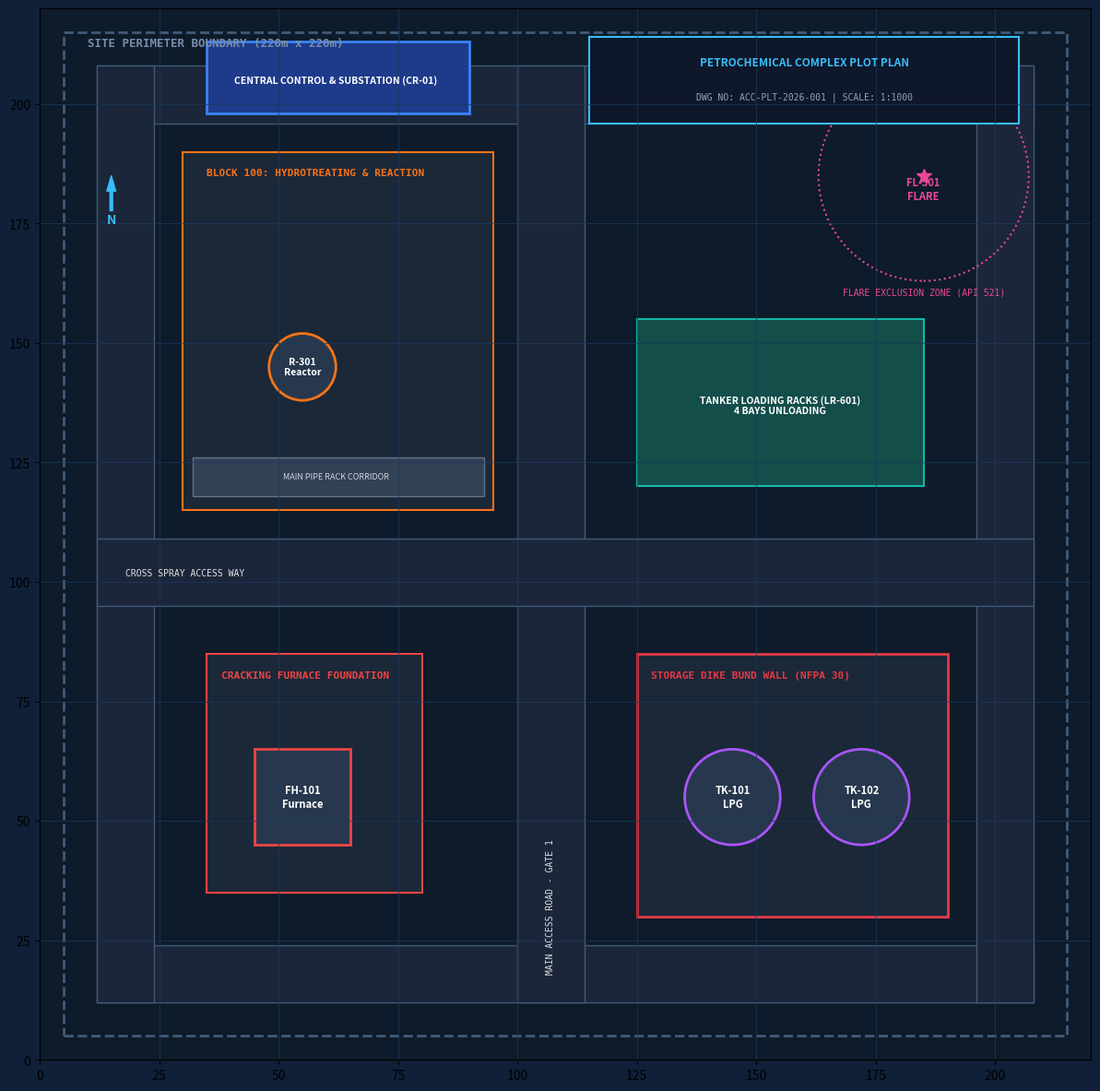

Reproduce this figure in Python.
"""
Script to generate a realistic Chemical Plant / Refinery Plot Plan Blueprint
File: sample_refinery_blueprint.png
"""

import matplotlib.pyplot as plt
import matplotlib.patches as patches

def generate_blueprint():
    fig, ax = plt.subplots(figsize=(12, 12), dpi=150)
    fig.patch.set_facecolor('#0f2038')
    ax.set_facecolor('#0d1b2a')

    # Dimensions: 220m x 220m
    ax.set_xlim(0, 220)
    ax.set_ylim(0, 220)
    ax.set_aspect('equal')

    # Grid
    ax.grid(True, which='both', color='#1b3a5c', linestyle='-', linewidth=0.8, alpha=0.7)

    # Perimeter Security Fence
    fence = patches.Rectangle((5, 5), 210, 210, linewidth=2, edgecolor='#415a77', facecolor='none', linestyle='--')
    ax.add_patch(fence)
    ax.text(10, 212, "SITE PERIMETER BOUNDARY (220m x 220m)", color='#778da9', fontsize=9, fontweight='bold', fontfamily='monospace')

    # Internal Plant Roads (Grayish blue asphalt corridors)
    roads = [
        # Main peripheral loop road
        patches.Rectangle((12, 12), 196, 12, facecolor='#1b263b', edgecolor='#415a77', linewidth=1),
        patches.Rectangle((12, 196), 196, 12, facecolor='#1b263b', edgecolor='#415a77', linewidth=1),
        patches.Rectangle((12, 12), 12, 196, facecolor='#1b263b', edgecolor='#415a77', linewidth=1),
        patches.Rectangle((196, 12), 12, 196, facecolor='#1b263b', edgecolor='#415a77', linewidth=1),
        # Central spine road
        patches.Rectangle((100, 12), 14, 196, facecolor='#1b263b', edgecolor='#415a77', linewidth=1),
        patches.Rectangle((12, 95), 196, 14, facecolor='#1b263b', edgecolor='#415a77', linewidth=1),
    ]
    for r in roads:
        ax.add_patch(r)

    # Road labels
    ax.text(107, 18, "MAIN ACCESS ROAD - GATE 1", color='#e0e1dd', fontsize=7, rotation=90, va='bottom', ha='center', fontfamily='monospace')
    ax.text(18, 102, "CROSS SPRAY ACCESS WAY", color='#e0e1dd', fontsize=7, va='center', fontfamily='monospace')

    # ZONE 1: Tank Farm & Dike Area (Bottom Right)
    dike = patches.Rectangle((125, 30), 65, 55, linewidth=2, edgecolor='#e63946', facecolor='#1b2838', linestyle='-')
    ax.add_patch(dike)
    ax.text(128, 80, "STORAGE DIKE BUND WALL (NFPA 30)", color='#e63946', fontsize=8, fontweight='bold', fontfamily='monospace')
    # Tanks footprints inside dike
    t1 = patches.Circle((145, 55), 10, facecolor='#27384e', edgecolor='#a855f7', linewidth=2)
    t2 = patches.Circle((172, 55), 10, facecolor='#27384e', edgecolor='#a855f7', linewidth=2)
    ax.add_patch(t1)
    ax.add_patch(t2)
    ax.text(145, 55, "TK-101\nLPG", color='#ffffff', fontsize=8, ha='center', va='center', fontweight='bold')
    ax.text(172, 55, "TK-102\nLPG", color='#ffffff', fontsize=8, ha='center', va='center', fontweight='bold')

    # ZONE 2: Primary Reaction & Cracking Unit (Center Left)
    process_block = patches.Rectangle((30, 115), 65, 75, linewidth=1.5, edgecolor='#f97316', facecolor='#1b2838')
    ax.add_patch(process_block)
    ax.text(35, 185, "BLOCK 100: HYDROTREATING & REACTION", color='#f97316', fontsize=8, fontweight='bold', fontfamily='monospace')
    # Reactor platform
    r1 = patches.Circle((55, 145), 7, facecolor='#27384e', edgecolor='#f97316', linewidth=2)
    ax.add_patch(r1)
    ax.text(55, 145, "R-301\nReactor", color='#ffffff', fontsize=7.5, ha='center', va='center', fontweight='bold')
    # Pipe Rack Corridor
    piperack = patches.Rectangle((32, 118), 61, 8, facecolor='#334155', edgecolor='#64748b', linewidth=1)
    ax.add_patch(piperack)
    ax.text(62, 122, "MAIN PIPE RACK CORRIDOR", color='#cbd5e1', fontsize=6.5, ha='center', va='center')

    # ZONE 3: Fired Heater / Cracking Furnace (Bottom Left)
    furnace_pad = patches.Rectangle((35, 35), 45, 50, linewidth=1.5, edgecolor='#ef4444', facecolor='#1b2838')
    ax.add_patch(furnace_pad)
    ax.text(38, 80, "CRACKING FURNACE FOUNDATION", color='#ef4444', fontsize=8, fontweight='bold', fontfamily='monospace')
    f1 = patches.Rectangle((45, 45), 20, 20, facecolor='#27384e', edgecolor='#ef4444', linewidth=2)
    ax.add_patch(f1)
    ax.text(55, 55, "FH-101\nFurnace", color='#ffffff', fontsize=8, ha='center', va='center', fontweight='bold')

    # ZONE 4: Administrative & Control Room Safe Zone (Top Left)
    admin_block = patches.Rectangle((30, 25), 55, 0) # empty
    cr_pad = patches.Rectangle((30, 198), 50, 18) # empty
    control_room = patches.Rectangle((30, 198), 0, 0)
    cr = patches.Rectangle((35, 198), 55, 15, facecolor='#1e3a8a', edgecolor='#3b82f6', linewidth=2)
    ax.add_patch(cr)
    ax.text(62, 205, "CENTRAL CONTROL & SUBSTATION (CR-01)", color='#ffffff', fontsize=7.5, ha='center', va='center', fontweight='bold')

    # ZONE 5: Flare Relief Area (Top Right)
    flare_area = patches.Circle((185, 185), 22, facecolor='none', edgecolor='#ec4899', linewidth=1.5, linestyle=':')
    ax.add_patch(flare_area)
    ax.plot(185, 185, marker='*', markersize=12, color='#ec4899')
    ax.text(185, 185, "\n\nFL-501\nFLARE", color='#ec4899', fontsize=8, ha='center', va='center', fontweight='bold')
    ax.text(185, 160, "FLARE EXCLUSION ZONE (API 521)", color='#ec4899', fontsize=7, ha='center', fontfamily='monospace')

    # ZONE 6: Logistics & Road Tanker Gantry (Center Right)
    loading_gantry = patches.Rectangle((125, 120), 60, 35, facecolor='#134e4a', edgecolor='#14b8a6', linewidth=1.5)
    ax.add_patch(loading_gantry)
    ax.text(155, 137, "TANKER LOADING RACKS (LR-601)\n4 BAYS UNLOADING", color='#ffffff', fontsize=7.5, ha='center', va='center', fontweight='bold')

    # Title Block (Bottom Right Engineering Sheet border)
    title_box = patches.Rectangle((115, 196), 90, 18, facecolor='#0f172a', edgecolor='#38bdf8', linewidth=1.5)
    ax.add_patch(title_box)
    ax.text(160, 208, "PETROCHEMICAL COMPLEX PLOT PLAN", color='#38bdf8', fontsize=8.5, fontweight='bold', ha='center', fontfamily='sans-serif')
    ax.text(160, 201, "DWG NO: ACC-PLT-2026-001 | SCALE: 1:1000", color='#94a3b8', fontsize=7, ha='center', fontfamily='monospace')

    # North / Wind Arrow
    ax.annotate("N", xy=(15, 185), xytext=(15, 175),
                arrowprops=dict(facecolor='#38bdf8', edgecolor='#38bdf8', width=2, headwidth=7),
                color='#38bdf8', fontsize=10, fontweight='bold', ha='center')

    plt.tight_layout()
    output_path = "d:\\ACCERO\\chemical_safety_layout\\sample_refinery_blueprint.png"
    plt.savefig(output_path, dpi=150, bbox_inches='tight', facecolor=fig.get_facecolor(), edgecolor='none')
    plt.close()
    print(f"Blueprint generated: {output_path}")

if __name__ == "__main__":
    generate_blueprint()
